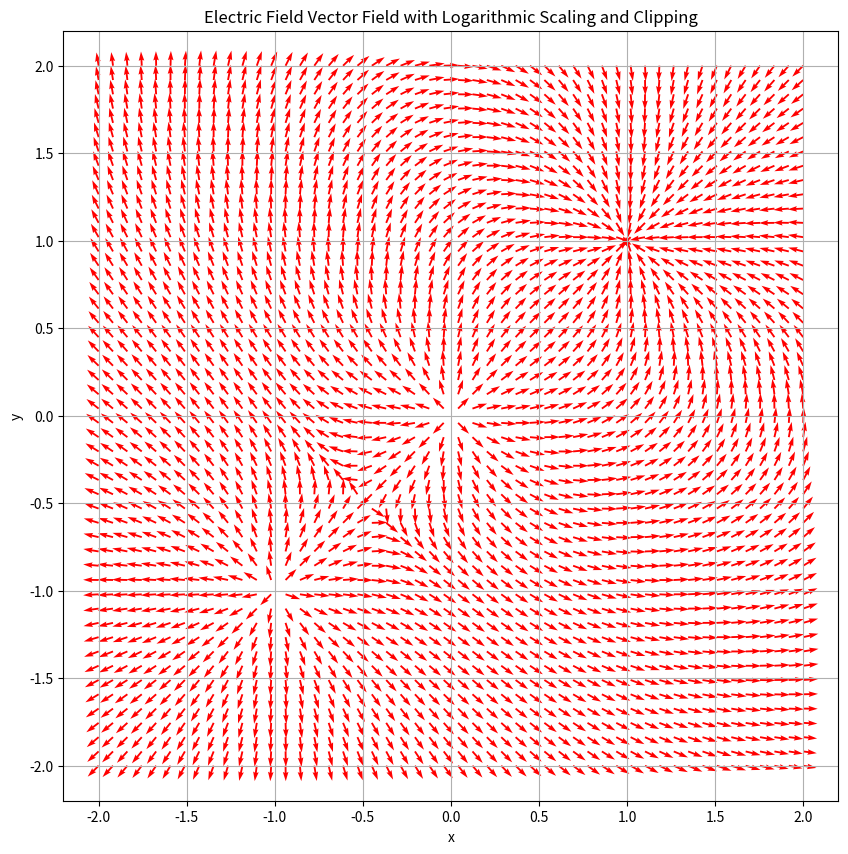

This figure's Python source:
import numpy as np
import matplotlib.pyplot as plt

# Coulomb's constant
k = 8.99e9

# Define a function to calculate the electric field
def calculate_electric_field(charges, grid_size, grid_resolution):
    # Create a grid of points
    x = np.linspace(-grid_size, grid_size, grid_resolution)
    y = np.linspace(-grid_size, grid_size, grid_resolution)
    X, Y = np.meshgrid(x, y)
    
    # Initialize the electric field components
    Ex = np.zeros(X.shape)
    Ey = np.zeros(Y.shape)
    
    # Calculate the electric field contribution from each charge
    for charge in charges:
        qx, qy, q = charge
        # Calculate the distance components
        dx = X - qx
        dy = Y - qy
        # Calculate the distance squared
        r_squared = dx**2 + dy**2
        # Avoid division by zero
        r_squared[r_squared == 0] = np.inf
        # Calculate the electric field components
        E = k * q / r_squared
        Ex += E * dx / np.sqrt(r_squared)
        Ey += E * dy / np.sqrt(r_squared)
    
    return X, Y, Ex, Ey

# Define a function to apply logarithmic scaling and clip the magnitudes
def apply_log_scaling_and_clipping(Ex, Ey, max_magnitude):
    magnitude = np.sqrt(Ex**2 + Ey**2)
    log_magnitude = np.log1p(magnitude)  # Use log1p for better numerical stability
    clipped_magnitude = np.minimum(log_magnitude, max_magnitude)
    Ex_log_clipped = Ex / magnitude * clipped_magnitude
    Ey_log_clipped = Ey / magnitude * clipped_magnitude
    return Ex_log_clipped, Ey_log_clipped

# Define a function to visualize the electric field
def plot_electric_field(X, Y, Ex, Ey, max_magnitude, scale=50):
    Ex_log_clipped, Ey_log_clipped = apply_log_scaling_and_clipping(Ex, Ey, max_magnitude)
    plt.figure(figsize=(10, 10))
    plt.quiver(X, Y, Ex_log_clipped, Ey_log_clipped, color='r', scale=scale)
    plt.xlabel('x')
    plt.ylabel('y')
    plt.title('Electric Field Vector Field with Logarithmic Scaling and Clipping')
    plt.grid(True)
    plt.show()

# Example usage
charges = [(0, 0, 1e-9), (1, 1, -1e-9), (-1, -1, 1e-9)]
grid_size = 2
grid_resolution = 50
max_magnitude = 1.0

X, Y, Ex, Ey = calculate_electric_field(charges, grid_size, grid_resolution)
plot_electric_field(X, Y, Ex, Ey, max_magnitude, scale=50)
